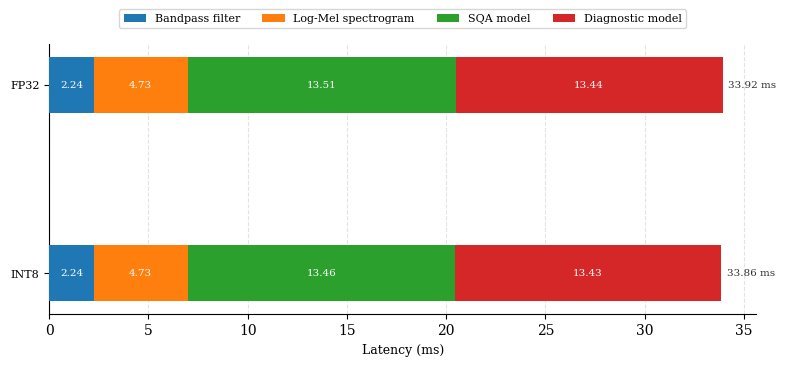

Source code (Python):
import matplotlib.pyplot as plt
import numpy as np

plt.rcParams['font.family'] = 'serif'

stages = ['Bandpass filter', 'Log-Mel spectrogram', 'SQA model', 'Diagnostic model']
fp32 = [2.24, 4.73, 13.51, 13.44]
int8 = [2.24, 4.73, 13.46, 13.43]

colors = ['#1f77b4', '#ff7f0e', '#2ca02c', '#d62728']

y = np.arange(2)
h = 0.3
fig, ax = plt.subplots(figsize=(8, 3.8))

left_fp32 = 0
left_int8 = 0
for i, stage in enumerate(stages):
    ax.barh(1, fp32[i], h, left=left_fp32, color=colors[i],
            label=stage, zorder=3)
    ax.barh(0, int8[i], h, left=left_int8, color=colors[i],
            zorder=3)
    if fp32[i] > 1:
        ax.text(left_fp32 + fp32[i]/2, 1, f'{fp32[i]:.2f}',
                ha='center', va='center', fontsize=7.5, color='white')
    if int8[i] > 1:
        ax.text(left_int8 + int8[i]/2, 0, f'{int8[i]:.2f}',
                ha='center', va='center', fontsize=7.5, color='white')
    left_fp32 += fp32[i]
    left_int8 += int8[i]

ax.text(left_fp32 + 0.3, 1, f'{sum(fp32):.2f} ms', va='center', fontsize=7.5, color='#333333')
ax.text(left_int8 + 0.3, 0, f'{sum(int8):.2f} ms', va='center', fontsize=7.5, color='#333333')

ax.set_yticks(y)
ax.set_yticklabels(['INT8', 'FP32'], fontsize=8)
ax.set_xlabel('Latency (ms)', fontsize=9)
ax.legend(fontsize=8, ncol=4, loc='upper center', bbox_to_anchor=(0.5, 1.15))
ax.grid(axis='x', alpha=0.35, linestyle='--')
ax.spines[['top', 'right']].set_visible(False)

plt.tight_layout()
plt.savefig('fig6_2_latency.png', dpi=300, bbox_inches='tight')
print("fig6_2_latency.png 已保存")
